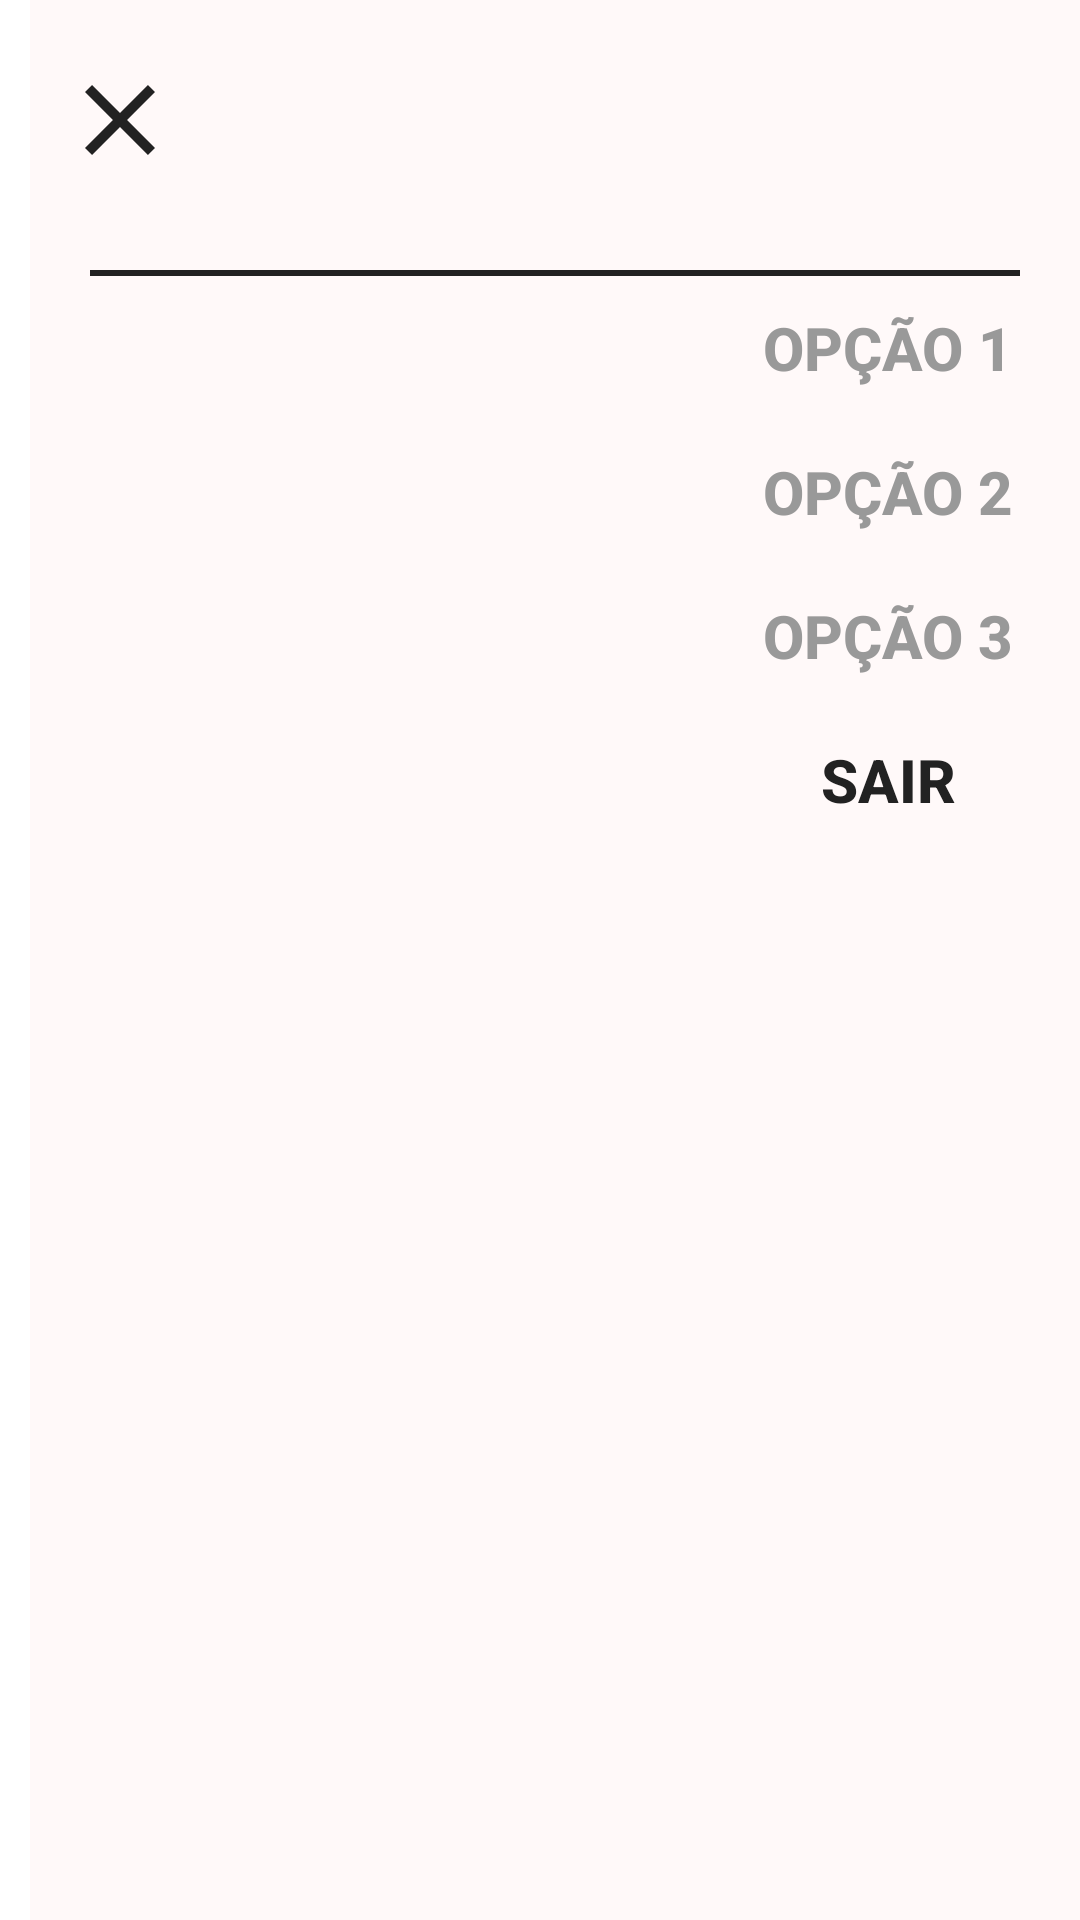

Reconstruct the res/layout file that produces this screen, plus the resources it refers to.
<!-- AndroidManifest.xml: application theme Theme.Finalprojectkotlin -->
<!-- res/layout/activity_user_menu.xml -->
<?xml version="1.0" encoding="utf-8"?>
<LinearLayout
    xmlns:android="http://schemas.android.com/apk/res/android"
    xmlns:tools="http://schemas.android.com/tools"
    android:layout_width="match_parent"
    android:layout_height="match_parent"
    tools:context=".view.userMenu"
    android:orientation="horizontal"
    android:gravity="right"
    >

    <LinearLayout
        android:layout_width="350dp"
        android:layout_height="match_parent"
        android:background="@color/pinkSecondary"
        android:orientation="vertical"
        tools:ignore="UselessParent">
        <LinearLayout
            android:layout_width="match_parent"
            android:layout_height="wrap_content"
           android:gravity="left"
            android:padding="10dp"
            android:layout_marginTop="10dp"
            >
            <Button
                android:id="@+id/btnBack"
                android:layout_width="40dp"
                android:layout_height="40dp"
                android:drawableLeft="@drawable/baseline_close_24"
                android:background="@android:color/transparent"
                android:gravity="center_vertical|center_horizontal"
                android:drawablePadding="8dp"
                android:padding="0dp"
                />

        </LinearLayout>
        <LinearLayout
            android:layout_width="match_parent"
            android:layout_height="match_parent"
            android:gravity="right"
            android:padding="20dp"
            android:orientation="vertical"
            >
            <View
                android:layout_width="match_parent"
                android:layout_height="2dp"
                android:background="@color/grey_222"/>
            <Button
                android:layout_width="wrap_content"
                android:layout_height="wrap_content"
                android:background="@android:color/transparent"
                android:gravity="center_vertical|center_horizontal"
                android:drawablePadding="8dp"
                android:padding="0dp"
                android:text="Opção 1"
                android:textColor="#999999"
                android:textStyle="bold"
                android:textSize="20sp"
                />
            <Button
                android:layout_width="wrap_content"
                android:layout_height="wrap_content"
                android:background="@android:color/transparent"
                android:gravity="center_vertical|center_horizontal"
                android:drawablePadding="8dp"
                android:padding="0dp"
                android:text="Opção 2"
                android:textColor="#999999"
                android:textStyle="bold"
                android:textSize="20sp"
                />
            <Button
                android:layout_width="wrap_content"
                android:layout_height="wrap_content"
                android:background="@android:color/transparent"
                android:gravity="center_vertical|center_horizontal"
                android:drawablePadding="8dp"
                android:padding="0dp"
                android:text="Opção 3"
                android:textColor="#999999"
                android:textStyle="bold"
                android:textSize="20sp"
                />
            <Button
                android:id="@+id/logOutBtn"
                android:layout_width="wrap_content"
                android:layout_height="wrap_content"
                android:background="@android:color/transparent"
                android:gravity="center_vertical|center_horizontal"
                android:drawablePadding="8dp"
                android:padding="0dp"
                android:text="Sair"
                android:textColor="@color/grey_222"
                android:textStyle="bold"
                android:textSize="20sp"
                />
        </LinearLayout>

    </LinearLayout>

</LinearLayout>
<!-- resources referenced by this layout -->
<resources>
  <color name="grey_222">#222222</color>
  <color name="pinkSecondary">#FFF9F9</color>
  <!-- drawable baseline_close_24 (drawable) -->
  <vector android:height="40dp" android:tint="#222222"
      android:viewportHeight="24" android:viewportWidth="24"
      android:width="40dp" xmlns:android="http://schemas.android.com/apk/res/android">
      <path android:fillColor="@android:color/white" android:pathData="M19,6.41L17.59,5 12,10.59 6.41,5 5,6.41 10.59,12 5,17.59 6.41,19 12,13.41 17.59,19 19,17.59 13.41,12z"/>
  </vector>
  <style name="Theme.Finalprojectkotlin" parent="Theme.MaterialComponents.DayNight.DarkActionBar">
          
          <item name="colorPrimary">@color/pinkPrimary</item>
          <item name="colorPrimaryVariant">@color/pinkSecondary</item>
          <item name="colorOnPrimary">@color/white</item>
          
          <item name="colorSecondary">@color/teal_200</item>
          <item name="colorSecondaryVariant">@color/teal_700</item>
          <item name="colorOnSecondary">@color/black</item>
          
          <item name="android:statusBarColor">?attr/colorPrimaryVariant</item>
          
      </style>
  <color name="pinkPrimary">#DA7692</color>
  <color name="white">#FFFFFFFF</color>
  <color name="teal_200">#FF03DAC5</color>
  <color name="teal_700">#FF018786</color>
  <color name="black">#FF000000</color>
</resources>
